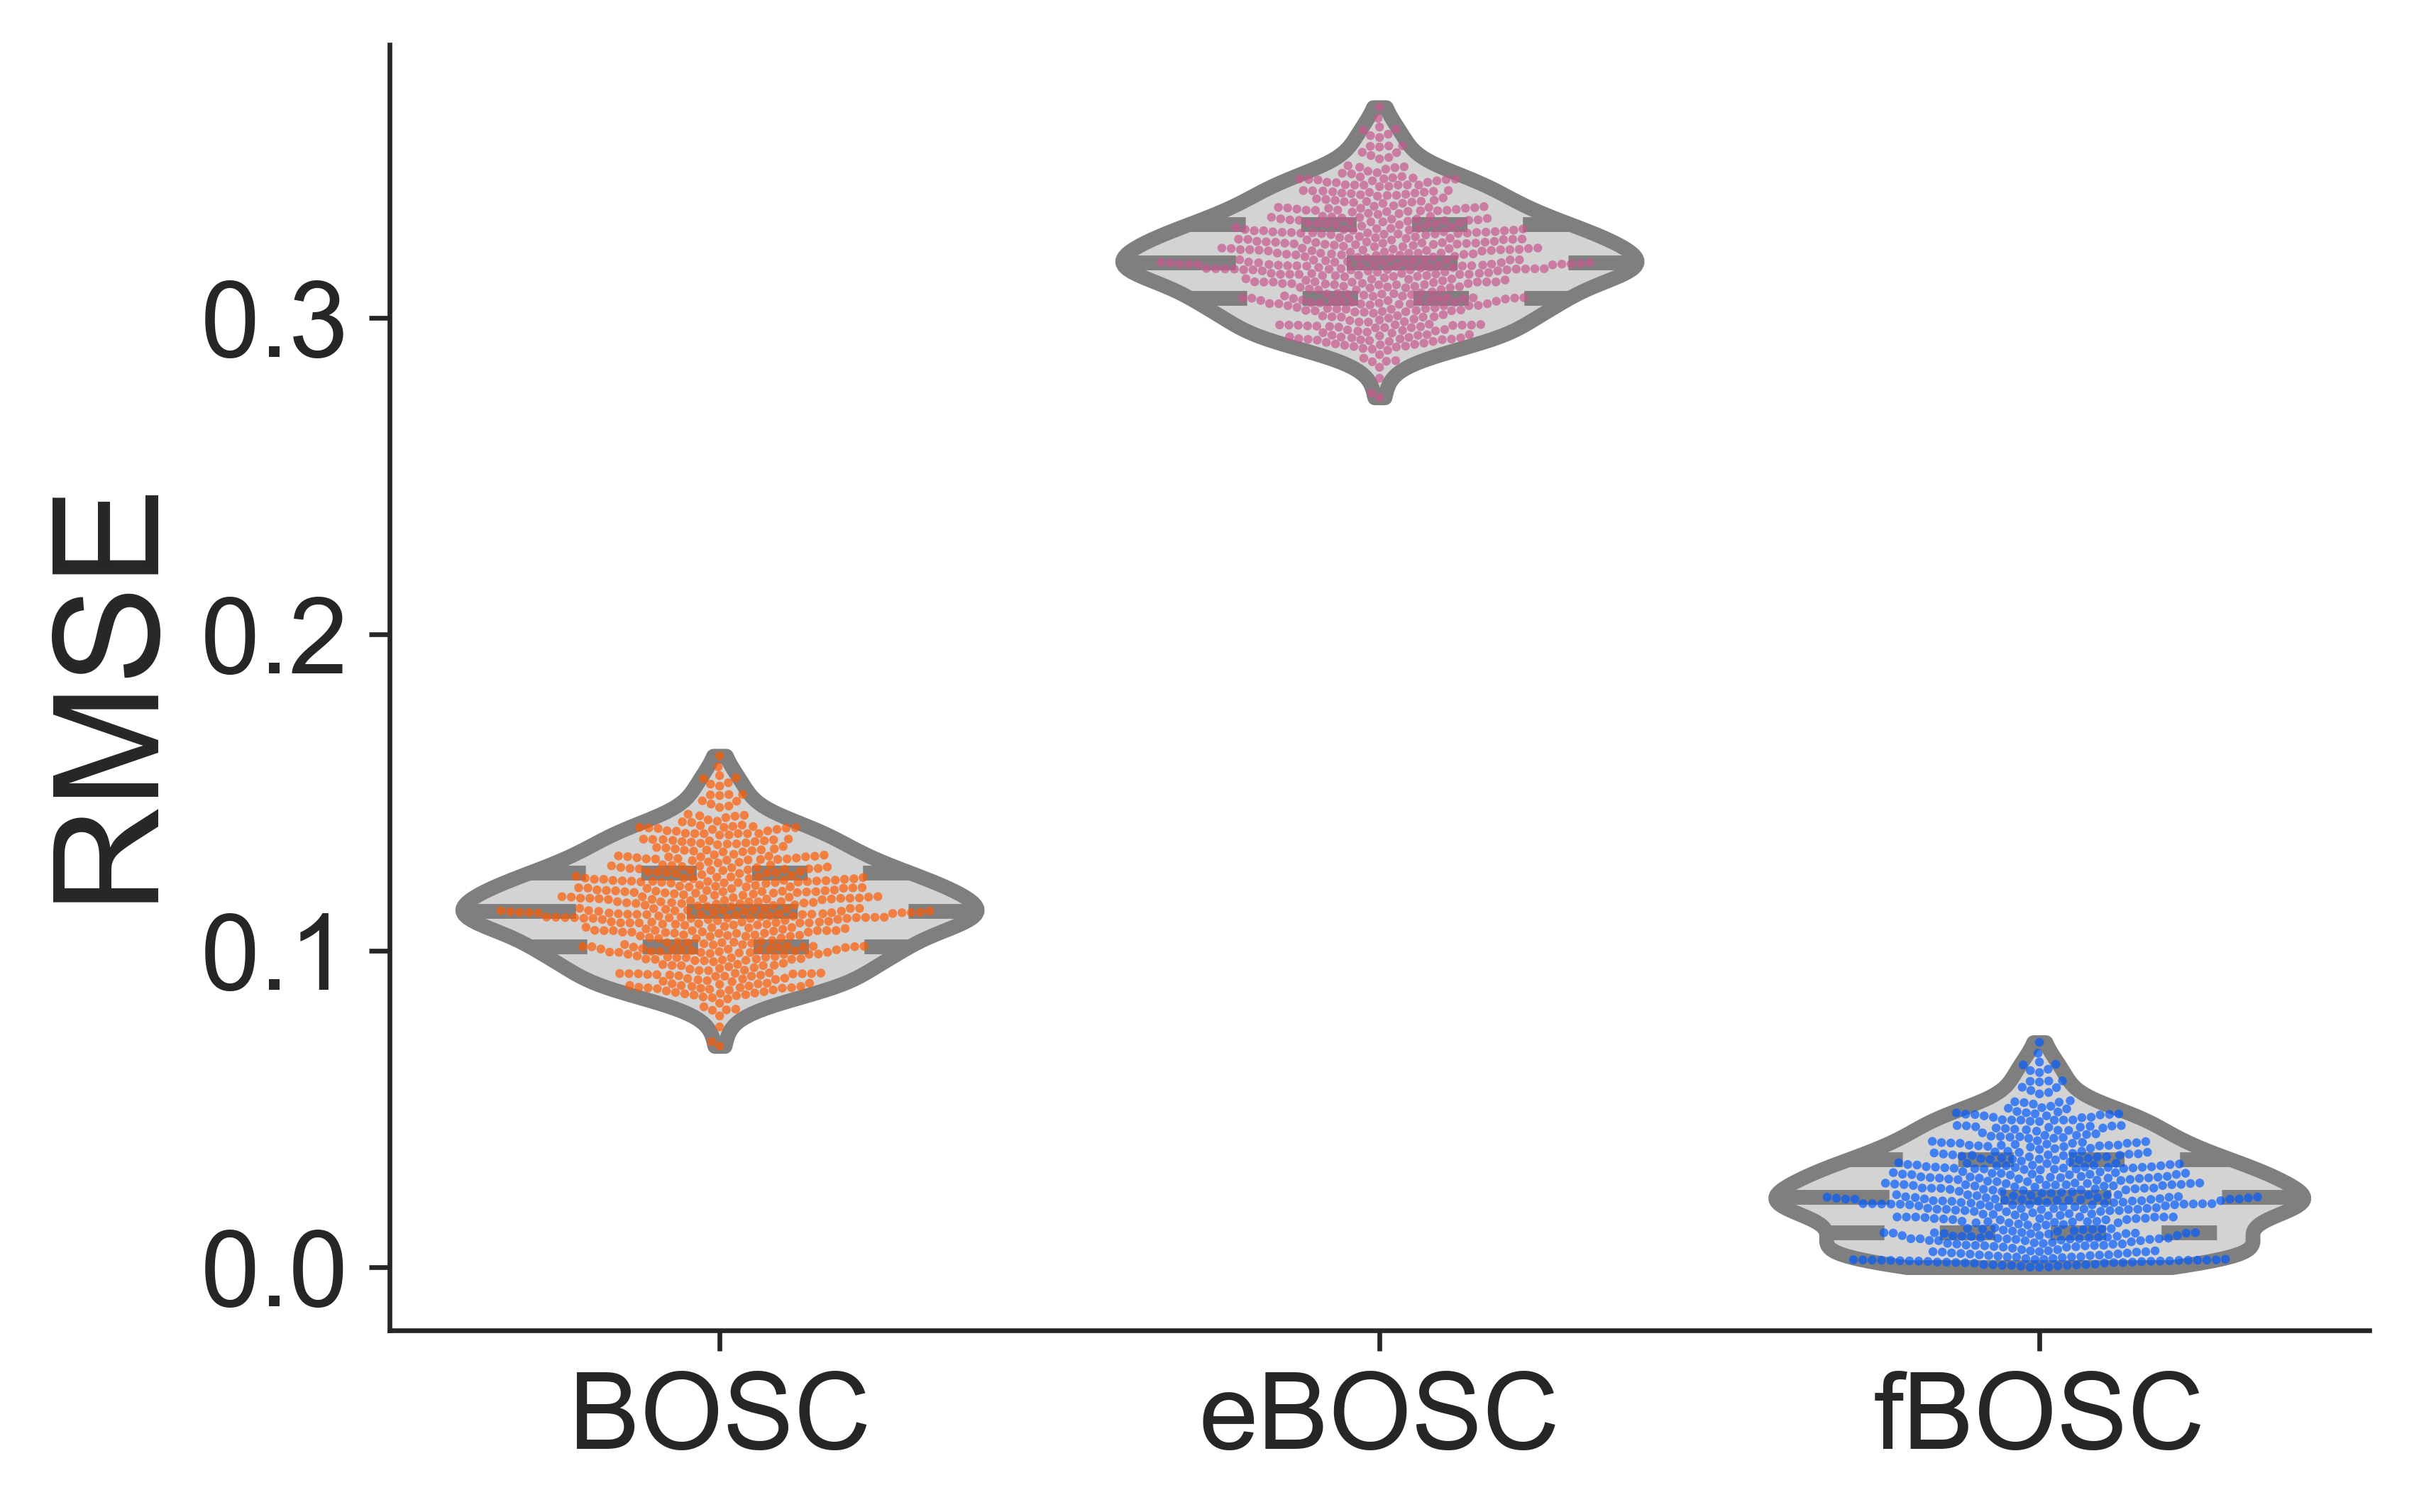

The data file committed next to this chart (first rows):
RMSE, condition
0.1384, BOSC
0.1092, BOSC
0.1264, BOSC
0.1187, BOSC
0.138, BOSC
0.1473, BOSC
0.1336, BOSC
0.1058, BOSC
0.1014, BOSC
0.123, BOSC
0.1089, BOSC
0.1303, BOSC
0.1088, BOSC
0.135, BOSC
0.08965, BOSC
0.08846, BOSC
0.09301, BOSC
0.141, BOSC
0.1371, BOSC
0.1125, BOSC
0.09808, BOSC
0.1384, BOSC
0.0795, BOSC
0.117, BOSC
0.123, BOSC
0.1191, BOSC
0.1249, BOSC
0.08791, BOSC
0.1255, BOSC
0.1033, BOSC
0.1269, BOSC
0.1135, BOSC
0.1421, BOSC
0.1049, BOSC
0.09274, BOSC
0.1338, BOSC
0.1103, BOSC
0.1176, BOSC
0.1025, BOSC
0.1193, BOSC
0.12, BOSC
0.1187, BOSC
0.1163, BOSC
0.1064, BOSC
0.1103, BOSC
0.1221, BOSC
0.09693, BOSC
0.1187, BOSC
0.1183, BOSC
0.1041, BOSC
0.08808, BOSC
0.1051, BOSC
0.1107, BOSC
0.0888, BOSC
0.1247, BOSC
0.1184, BOSC
0.1272, BOSC
0.1255, BOSC
0.1132, BOSC
0.1073, BOSC
... 1,440 more rows
